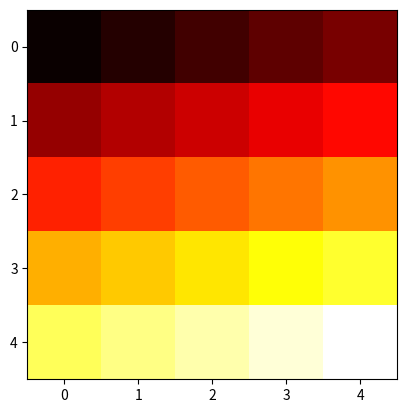

Write the Python code that produced this figure. (Note: this script raises an exception after producing the figure.)
import matplotlib.pyplot as plt
import numpy as np

x = [
    [1, 2, 3, 4, 5], 
    [6, 7, 8, 9, 10], 
    [11, 12, 13, 14, 15],
    [16, 17, 18, 19, 20],
    [21, 22, 23, 24, 25]
]

plt.imshow(x, cmap='hot')

plt.savefig("Plots/fig_with_heatmap.png")
plt.clf()

x = np.random.rand(5, 5)

plt.imshow(x, cmap='coolwarm', interpolation='none', aspect='auto')

plt.savefig("Plots/fig_with_heatmap_custom.png")
plt.clf()